Photos from the image-classification dataset "dataset" in the GitHub repository drgusimyth/diabetes_classifier. Its 2 classes are: diabetic, healthy.

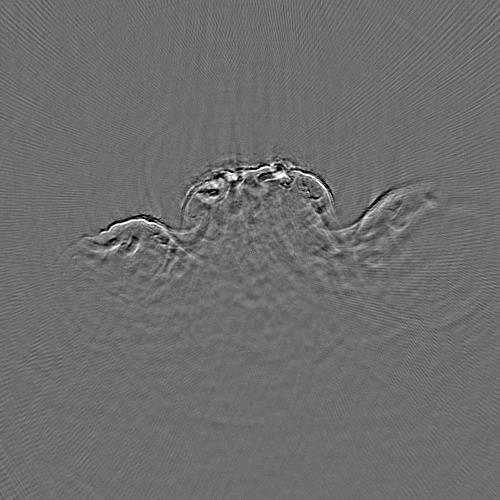
Label: diabetic

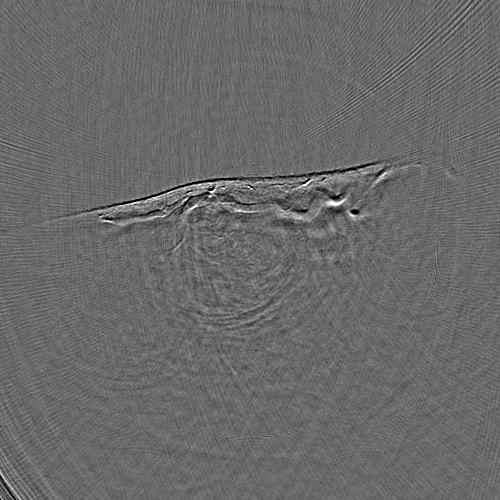
Label: healthy

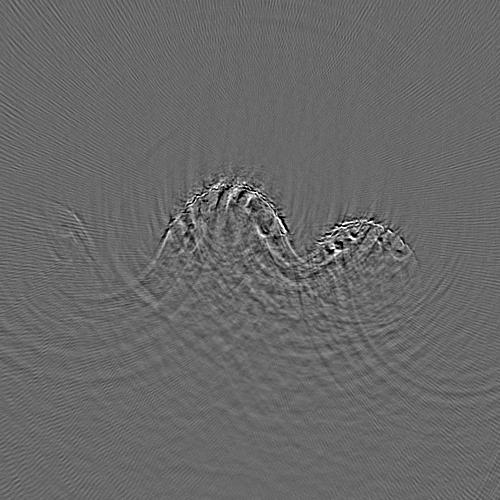
Label: diabetic

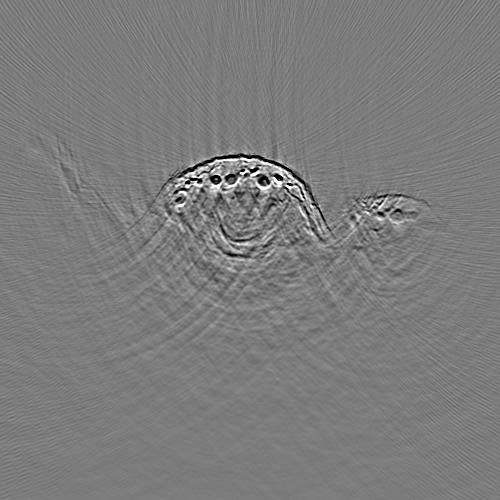
Label: healthy

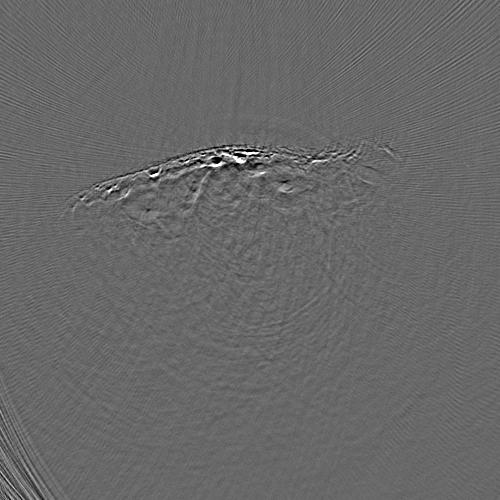
Label: healthy

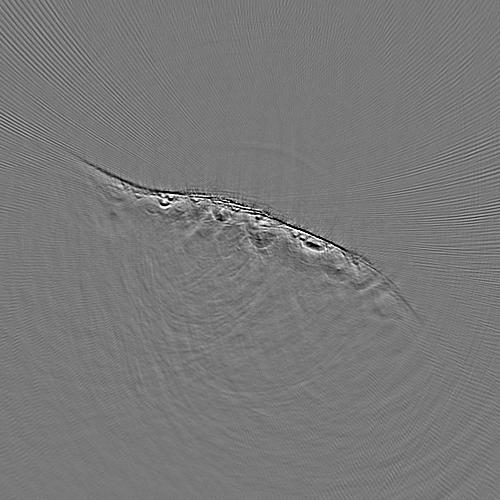
Label: diabetic
